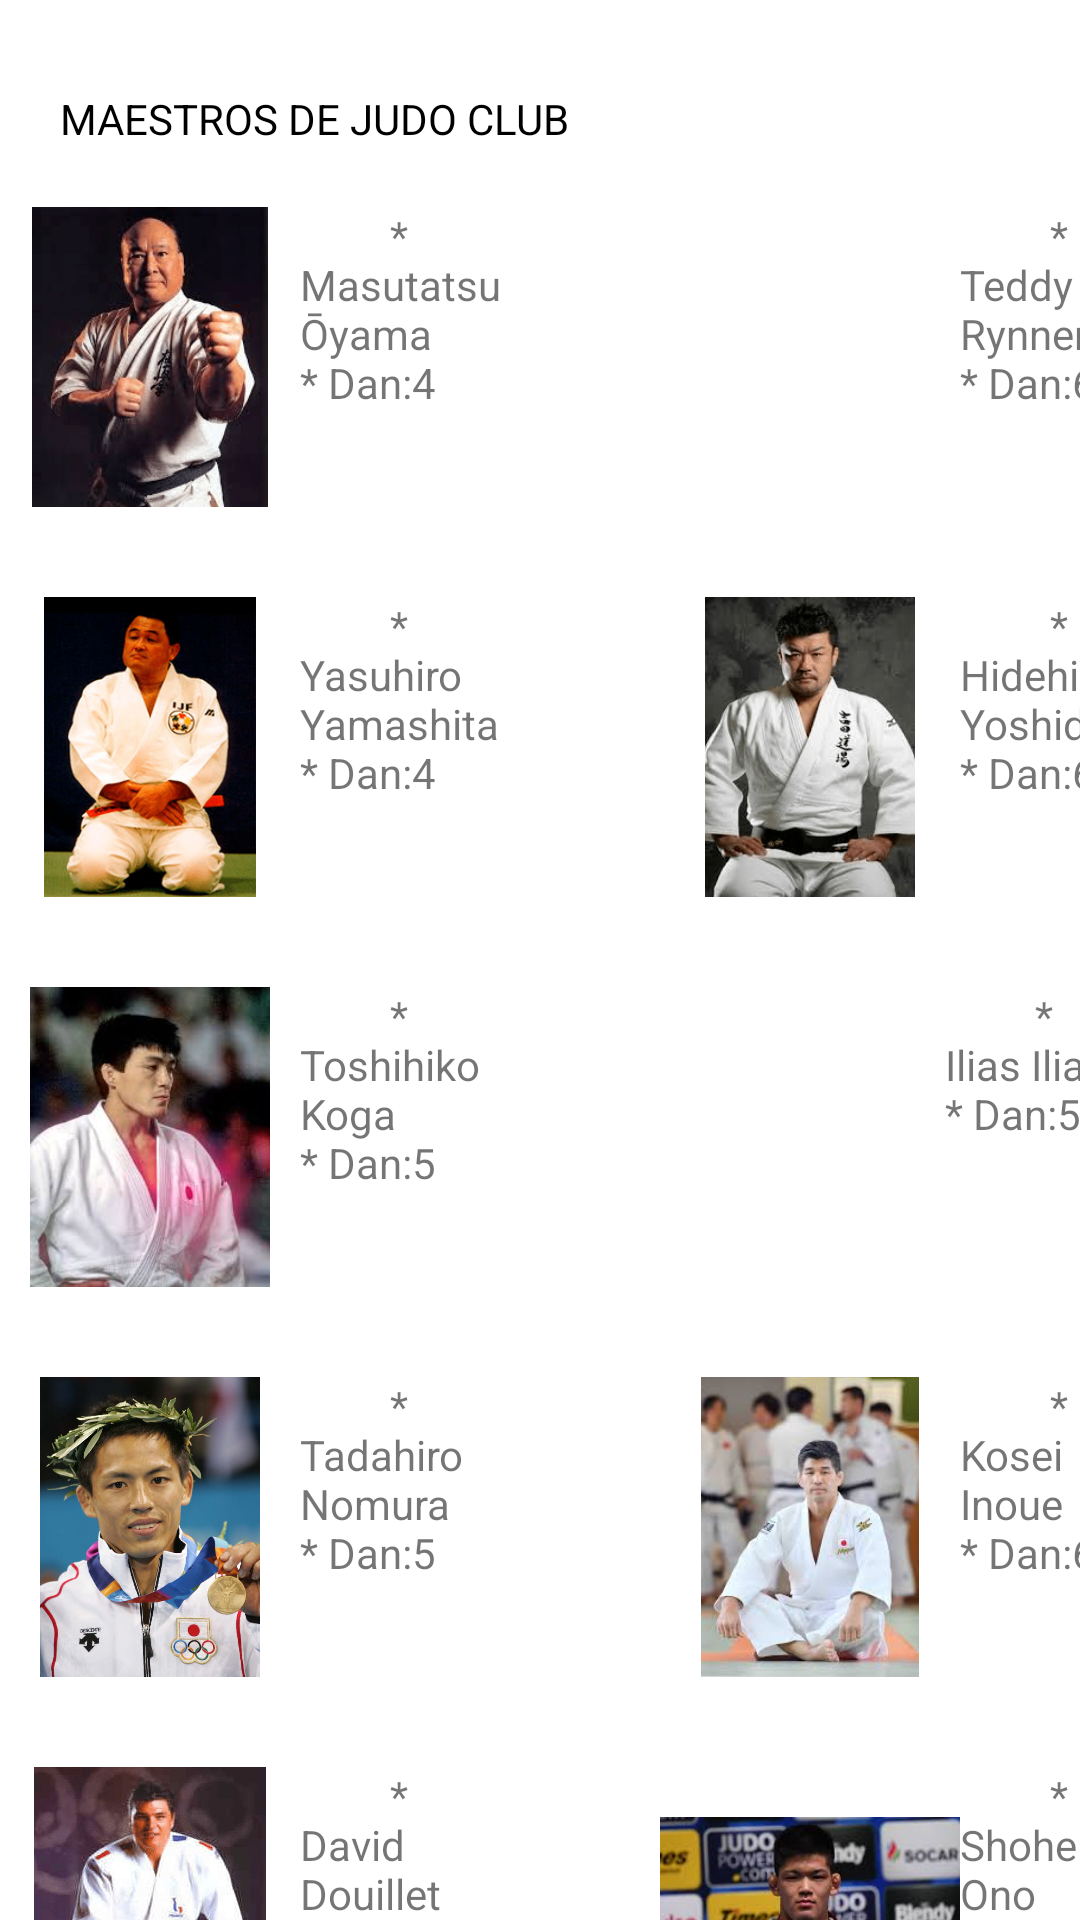

Here is an Android app screen rendered from its layout file. Give the layout XML and the strings, colors and styles it references.
<!-- AndroidManifest.xml: application theme Theme.JudoClub -->
<!-- res/layout/activity_teachers.xml -->
<LinearLayout
    xmlns:android="http://schemas.android.com/apk/res/android"
    android:layout_width="match_parent"
    android:layout_height="match_parent"
    android:orientation="vertical">
    <TextView
        android:layout_marginTop="30dp"
        android:layout_marginBottom="20dp"
        android:textColor="@color/black"
        android:layout_marginStart="20dp"
        android:text="MAESTROS DE JUDO CLUB "
        android:layout_width="wrap_content"
        android:layout_height="wrap_content"/>
    <LinearLayout
        android:layout_width="match_parent"
        android:layout_height="wrap_content"
        android:orientation="horizontal"
        >
        <ImageView
            android:layout_width="100dp"
            android:layout_height="100dp"
            android:src="@drawable/masutatsuoyama" />
        <TextView
            android:text="
        * Masutatsu Ōyama
        * Dan:4"
            android:layout_width="70dp"
            android:layout_height="70dp"
            android:layout_marginEnd="50dp"/>

        <ImageView
            android:layout_width="100sp"
            android:layout_height="100sp"
            android:src="@drawable/teddyrynner"/>
        <TextView
            android:text="
        * Teddy Rynner
        * Dan:6"
            android:layout_width="70sp"
            android:layout_height="70sp"/>

    </LinearLayout>
    <LinearLayout
        android:layout_width="match_parent"
        android:layout_height="wrap_content"
        android:orientation="horizontal"
        >
        <TextView
            android:text="  "
            android:layout_width="30dp"
            android:layout_height="30dp"/>
    </LinearLayout>
    <LinearLayout
        android:layout_width="match_parent"
        android:layout_height="wrap_content"
        android:orientation="horizontal"
        >
        <ImageView
            android:layout_width="100dp"
            android:layout_height="100dp"
            android:src="@drawable/yasuhiroyamashita" />
        <TextView
            android:text="
        * Yasuhiro Yamashita
        * Dan:4"
            android:layout_width="70sp"
            android:layout_height="70sp"
            android:layout_marginEnd="50dp"/>

        <ImageView
            android:layout_width="100sp"
            android:layout_height="100sp"
            android:src="@drawable/hidehikoyoshida"/>
        <TextView
            android:text="
        * Hidehiko Yoshida
        * Dan:6"
            android:layout_width="70sp"
            android:layout_height="70sp"/>

    </LinearLayout>
    <LinearLayout
        android:layout_width="match_parent"
        android:layout_height="wrap_content"
        android:orientation="horizontal"
        >
        <TextView
            android:text="  "
            android:layout_width="30dp"
            android:layout_height="30dp"/>
    </LinearLayout>
    <LinearLayout
        android:layout_width="match_parent"
        android:layout_height="wrap_content"
        android:orientation="horizontal"
        >
        <ImageView
            android:layout_width="100dp"
            android:layout_height="100dp"
            android:src="@drawable/toshihikokoba" />
        <TextView
            android:text="
        * Toshihiko Koga
        * Dan:5"
            android:layout_width="65sp"
            android:layout_height="70sp"
            android:layout_marginEnd="50dp"/>

        <ImageView
            android:layout_width="100sp"
            android:layout_height="100sp"
            android:src="@drawable/iliasliadis"/>
        <TextView
            android:text="
        *   Ilias Iliadis
        * Dan:5"
            android:layout_width="70sp"
            android:layout_height="70sp"/>

    </LinearLayout>
    <LinearLayout
        android:layout_width="match_parent"
        android:layout_height="wrap_content"
        android:orientation="horizontal"
        >
        <TextView
            android:text="  "
            android:layout_width="30dp"
            android:layout_height="30dp"/>
    </LinearLayout>
    <LinearLayout
        android:layout_width="match_parent"
        android:layout_height="wrap_content"
        android:orientation="horizontal"
        >
        <ImageView
            android:layout_width="100dp"
            android:layout_height="100dp"
            android:src="@drawable/tadahironomura" />
        <TextView
            android:text="
        * Tadahiro Nomura
        * Dan:5"
            android:layout_width="70sp"
            android:layout_height="70sp"
            android:layout_marginEnd="50dp"/>

        <ImageView
            android:layout_width="100sp"
            android:layout_height="100sp"
            android:src="@drawable/koseiinoue"/>
        <TextView
            android:text="
        * Kosei Inoue
        * Dan:6"
            android:layout_width="70sp"
            android:layout_height="70sp"/>

    </LinearLayout>
    <LinearLayout
        android:layout_width="match_parent"
        android:layout_height="wrap_content"
        android:orientation="horizontal"
        >
        <TextView
            android:text="  "
            android:layout_width="30dp"
            android:layout_height="30dp"/>
    </LinearLayout>
    <LinearLayout
        android:layout_width="match_parent"
        android:layout_height="wrap_content"
        android:orientation="horizontal"
        >
        <ImageView
            android:layout_width="100dp"
            android:layout_height="100dp"
            android:src="@drawable/daviddouillet" />
        <TextView
            android:text="
        * David Douillet
        * Dan:4"
            android:layout_width="70sp"
            android:layout_height="70sp"
            android:layout_marginEnd="50dp"/>

        <ImageView
            android:layout_width="100sp"
            android:layout_height="100sp"
            android:src="@drawable/shoheiono"/>
        <TextView
            android:text="
        * Shohei Ono
        * Dan:6"
            android:layout_width="50sp"
            android:layout_height="70sp"/>

    </LinearLayout>


</LinearLayout>
<!-- resources referenced by this layout -->
<resources>
  <color name="black">#FF000000</color>
  <!-- drawable daviddouillet: png bitmap (drawable, 38623 bytes) -->
  <!-- drawable hidehikoyoshida: png bitmap (drawable, 36864 bytes) -->
  <!-- drawable koseiinoue: png bitmap (drawable, 74159 bytes) -->
  <!-- drawable masutatsuoyama: png bitmap (drawable, 28117 bytes) -->
  <!-- drawable shoheiono: png bitmap (drawable, 84836 bytes) -->
  <!-- drawable tadahironomura: png bitmap (drawable, 446070 bytes) -->
  <!-- drawable toshihikokoba: png bitmap (drawable, 72915 bytes) -->
  <!-- drawable yasuhiroyamashita: png bitmap (drawable, 36664 bytes) -->
  <style name="Theme.JudoClub" parent="Theme.MaterialComponents.DayNight.DarkActionBar">
          
          <item name="colorPrimary">@color/black_900</item>
          <item name="colorPrimaryVariant">@color/black_800</item>
          <item name="colorOnPrimary">@color/white</item>
          
          <item name="colorSecondary">@color/teal_200</item>
          <item name="colorSecondaryVariant">@color/teal_700</item>
          <item name="colorOnSecondary">@color/black</item>
          
          <item name="android:statusBarColor" tools:targetApi="l">@color/black_600</item>
          
      </style>
  <color name="black_900">#FF000000</color>
  <color name="black_800">#262626</color>
  <color name="white">#FFFFFFFF</color>
  <color name="teal_200">#FF03DAC5</color>
  <color name="teal_700">#FF018786</color>
  <color name="black_600">#555555</color>
</resources>
